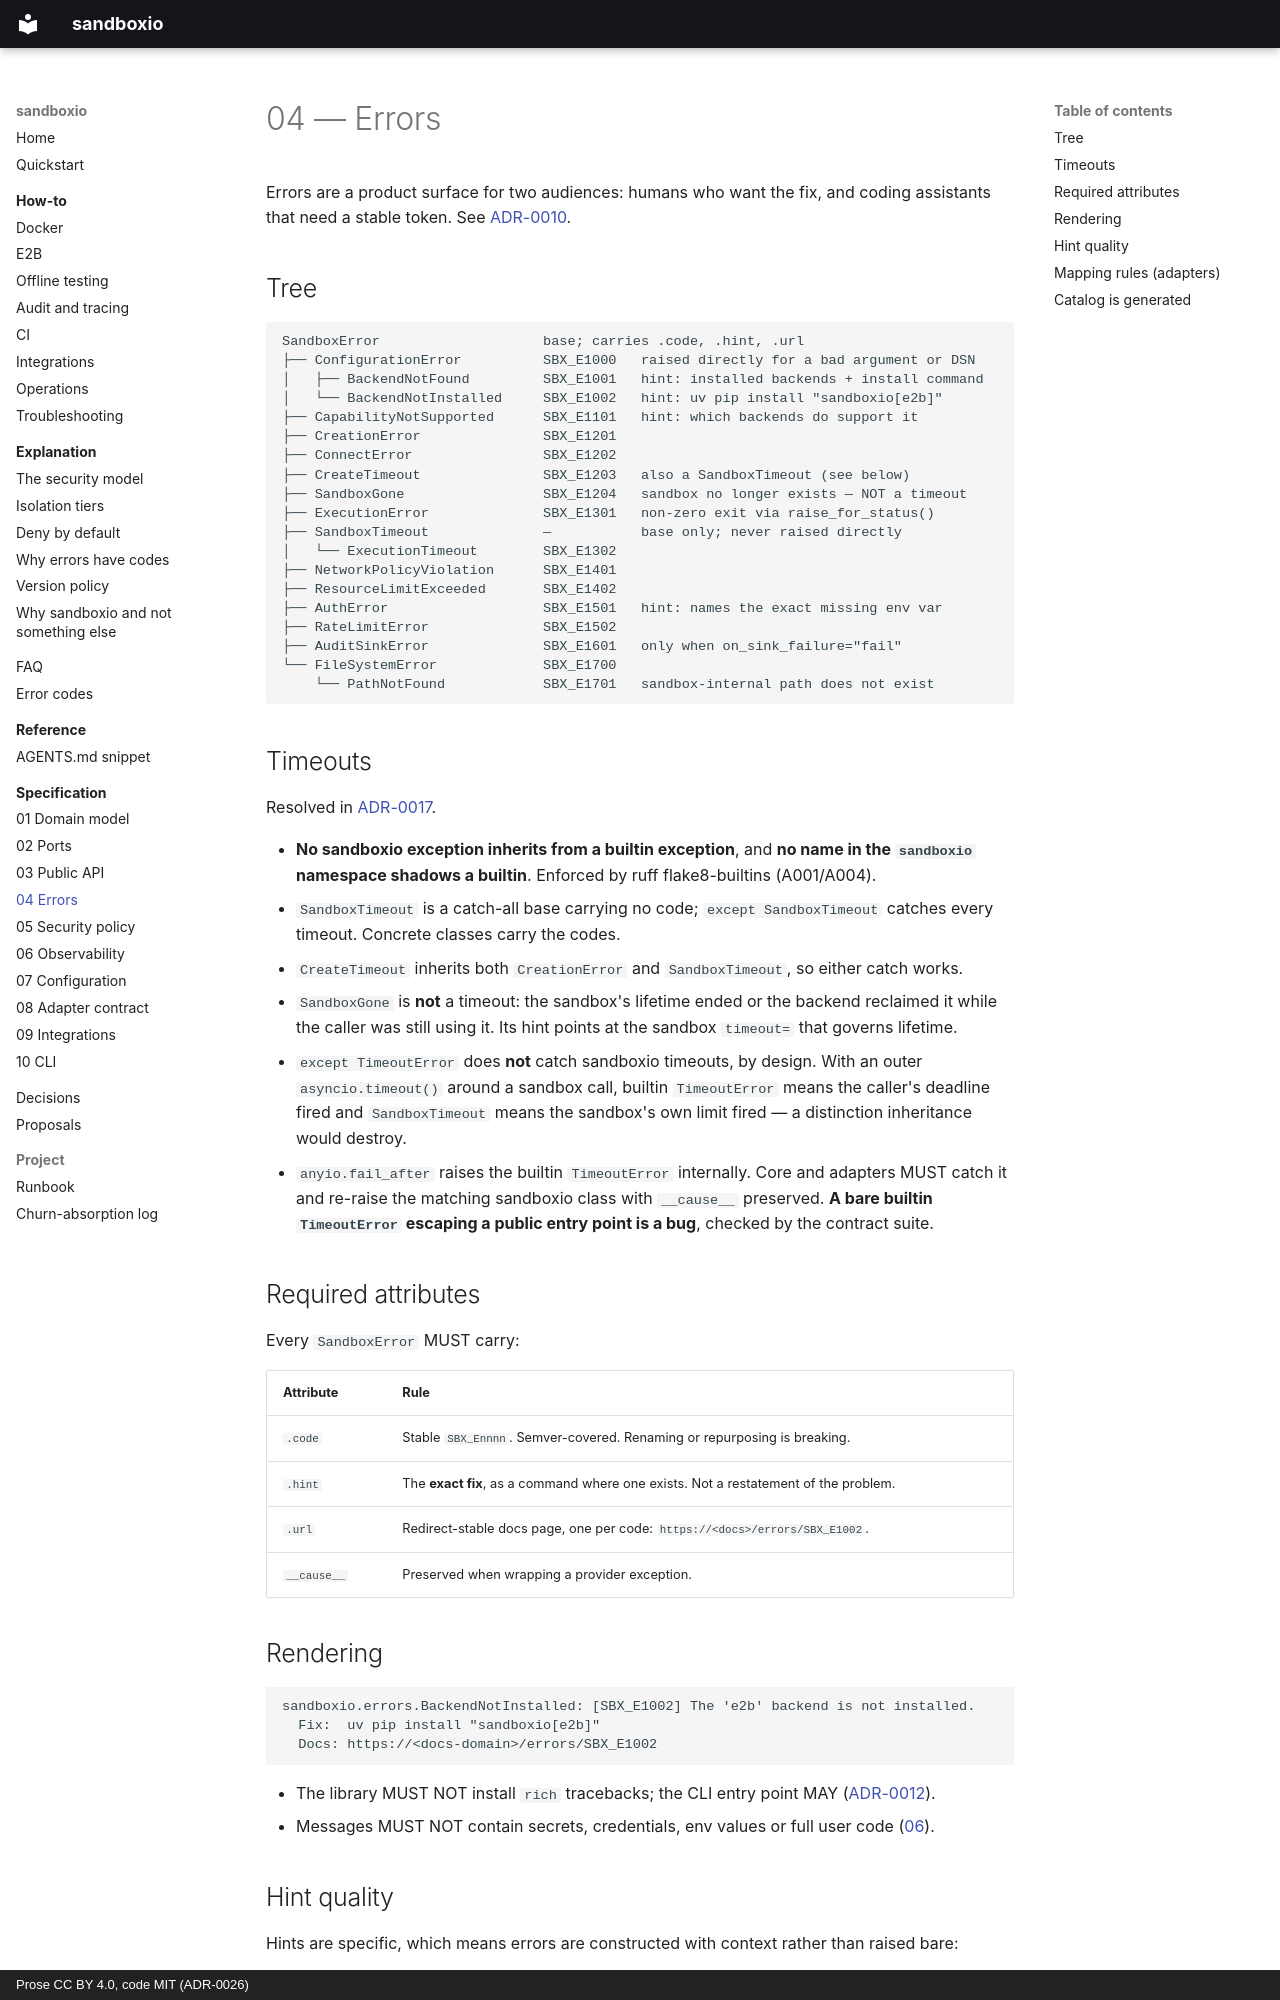

repository: bit-agents/sandboxio · page: spec/04-errors/index.html · generator: mkdocs · copyright: Prose CC BY 4.0, code MIT (ADR-0026)

# 04 — Errors

Errors are a product surface for two audiences: humans who want the fix, and coding
assistants that need a stable token. See [ADR-0010](../adr/0010-stable-error-codes.md).

## Tree

```
SandboxError                    base; carries .code, .hint, .url
├── ConfigurationError          SBX_E1000   raised directly for a bad argument or DSN
│   ├── BackendNotFound         SBX_E1001   hint: installed backends + install command
│   └── BackendNotInstalled     SBX_E1002   hint: uv pip install "sandboxio[e2b]"
├── CapabilityNotSupported      SBX_E1101   hint: which backends do support it
├── CreationError               SBX_E1201
├── ConnectError                SBX_E1202
├── CreateTimeout               SBX_E1203   also a SandboxTimeout (see below)
├── SandboxGone                 SBX_E1204   sandbox no longer exists — NOT a timeout
├── ExecutionError              SBX_E1301   non-zero exit via raise_for_status()
├── SandboxTimeout              —           base only; never raised directly
│   └── ExecutionTimeout        SBX_E1302
├── NetworkPolicyViolation      SBX_E1401
├── ResourceLimitExceeded       SBX_E1402
├── AuthError                   SBX_E1501   hint: names the exact missing env var
├── RateLimitError              SBX_E1502
├── AuditSinkError              SBX_E1601   only when on_sink_failure="fail"
└── FileSystemError             SBX_E1700
    └── PathNotFound            SBX_E1701   sandbox-internal path does not exist
```

## Timeouts

Resolved in [ADR-0017](../adr/0017-timeout-error-naming.md).

- **No sandboxio exception inherits from a builtin exception**, and **no name in the
  `sandboxio` namespace shadows a builtin**. Enforced by ruff flake8-builtins (A001/A004).
- `SandboxTimeout` is a catch-all base carrying no code; `except SandboxTimeout` catches
  every timeout. Concrete classes carry the codes.
- `CreateTimeout` inherits both `CreationError` and `SandboxTimeout`, so either catch works.
- `SandboxGone` is **not** a timeout: the sandbox's lifetime ended or the backend reclaimed
  it while the caller was still using it. Its hint points at the sandbox `timeout=` that
  governs lifetime.
- `except TimeoutError` does **not** catch sandboxio timeouts, by design. With an outer
  `asyncio.timeout()` around a sandbox call, builtin `TimeoutError` means the caller's
  deadline fired and `SandboxTimeout` means the sandbox's own limit fired — a distinction
  inheritance would destroy.
- `anyio.fail_after` raises the builtin `TimeoutError` internally. Core and adapters MUST
  catch it and re-raise the matching sandboxio class with `__cause__` preserved. **A bare
  builtin `TimeoutError` escaping a public entry point is a bug**, checked by the contract
  suite.

## Required attributes

Every `SandboxError` MUST carry:

| Attribute | Rule |
|-----------|------|
| `.code` | Stable `SBX_Ennnn`. Semver-covered. Renaming or repurposing is breaking. |
| `.hint` | The **exact fix**, as a command where one exists. Not a restatement of the problem. |
| `.url` | Redirect-stable docs page, one per code: `https://<docs>/errors/SBX_E1002`. |
| `__cause__` | Preserved when wrapping a provider exception. |

## Rendering

```
sandboxio.errors.BackendNotInstalled: [SBX_E1002] The 'e2b' backend is not installed.
  Fix:  uv pip install "sandboxio[e2b]"
  Docs: https://<docs-domain>/errors/SBX_E1002
```

- The library MUST NOT install `rich` tracebacks; the CLI entry point MAY
  ([ADR-0012](../adr/0012-no-telemetry-no-import-side-effects.md)).
- Messages MUST NOT contain secrets, credentials, env values or full user code
  ([06](06-observability.md#redaction)).
